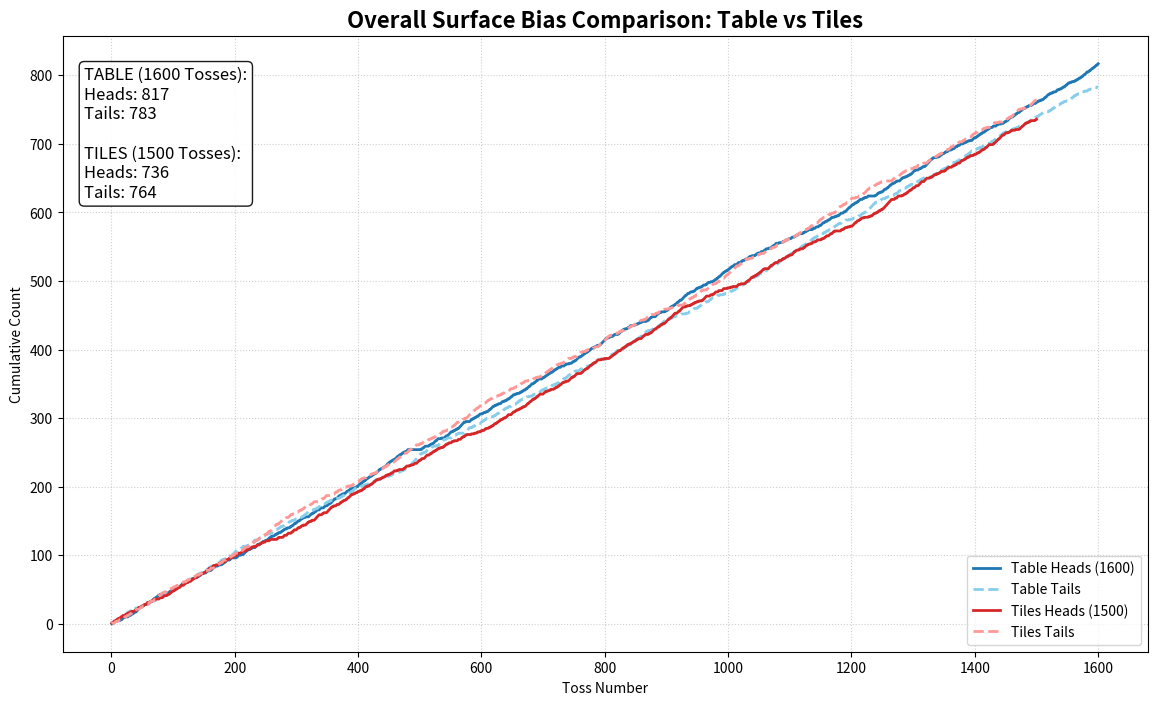

Write the Python code that produced this figure.
import matplotlib.pyplot as plt
import os

folder_name = "Surface_Comparison_Graphs"
if not os.path.exists(folder_name):
    os.makedirs(folder_name)

# ================= THE RAW CLASS DATA =================
group_data = {
    "Group 1": {"1B": "0100111000100001011101000001100110101100111111101001110001001011101111010111010100101000000001101101", "2": "1010010100011101100100100101110100011000101101101000011100010011110110001010000110110111000011100000"},
    "Group 2": {"1B": "0010111000100011111011001010100001111100010111001001011101101000110101010010110110010100011010111010", "5A": "1110011101010010000011110101011011000111000011100101101011111100101111001100100111010111000100010101"},
    "Group 3": {"1B": "1110101110101110110101011010101111101010101011111101101010101111011010110101001110000000000000000000", "10A": "0010110110000010110010111101110000010000111001111110010101010101111111110010000001110101010101011100"},
    "Group 4": {"5A": "0101001001011101111010100101000111001001011001110111001001000101010110011011101111001101110110000011", "5B": "0101101101011001101101011000110000110100001000110101011111001011011011001110111001010101000101111111"},
    "Group 5": {"1A": "1101001010001011000001011110110100010101110000010010010100101000000101011110100000111110100100000101", "1B": "0101111010101101110111001111111011100110001001111010010010110001011100010001011011011101111101101010"},
    "Group 6": {"5B": "1110110101100011100011010011000111010010000101101000110001101100010001101101110000100001010011001010", "20": "0011000101100110000010101010101000001010011000110011110011001100111010001001001011100011001111110111"},
    "Group 7": {"5A": "1010110011011100010101000110000000000010111010010011110011011110110100110100001111010010010101010111", "10A": "1101000011001011000111111111110110000100010110110011010011000101001110011001100010100101001000011110"},
    "Group 8": {"1A": "0101101101011001101101011000110000110100001000110101011111001011011011001110111001010101000101100011", "10B": "0101001001011101111010100101000111001001011001110111001001000101010110011011101111001101110110111011"},
    "Group 9": {
        "5B": "1011100110110011011000110011001010000110011110001100110011100010011100010000011000011100001100111011", 
        "1B": "0011010110011100011101001100011101100011110011000110110111100011110001000110011000011100101100100110",
        "20": "0011110000111000001110000111000100011000111001000110000011000000000011010000001110001110000110111000"
    },
    "Group 10": {"5B": "1110010110010001111010010100011111111000011010000111111110101000110001110101100101110111101001010011", "10B": "0010010110111001001101011101110010001010100110100100110011100001001000000110111000010010001100011110"},
    "Group 11": {"1A": "1011000111110001101011010101101001000101110101010001100100000110001110101011000000010000100010100010", "10B": "1000110100010101010111001101101100110010111100001111001101001010101010011110111011101010111011100000"},
    "Group 12": {"5B": "1110100100101000010110011011011100100100011111010101111000000110111101010111101101100111100000100001", "5A": "0000000110110110110111001011101011011010010101100110101000011110110000101010111110011100111010100111"},
    "Group 13": {"1A": "1110111011111100011101111110001001000010101010100100100001011111100000110001011100011000001110000010", "10A": "0001000100000011100010000001110110111101010101011011011110100000011111001110100011100011010011010101"},
    "Group 14": {"1A": "0001111101100010100001101110101000101100010110000010100110110001110011101000000000110010110001000100", "20": "0111110111001101100010000001001001110100101101010101111111111111100001100111000001001100110111010111"},
    "Group 15": {"1B": "0011100011111100011111000010010111000101001101000010111011000011001010110001111001010110100110000101", "5B": "0011001011101001110111100000011011111101111110011100010011010000010000010111101111010010101000000101"}
}

# ================= 1. AGGREGATE BY SURFACE ONLY =================
table_string, tiles_string = "", ""

for group_name, coins in group_data.items():
    group_num = int(group_name.split()[1]) 
    for coin_string in coins.values():
        if group_num <= 8: table_string += coin_string
        else: tiles_string += coin_string

# ================= 2. THE MATH =================
def calculate_cumulative(flips_string):
    heads_cum, tails_cum = [], []
    h_count, t_count = 0, 0
    if not flips_string: return [], [], []
    for char in flips_string:
        if char == '1': h_count += 1
        elif char == '0': t_count += 1
        heads_cum.append(h_count)
        tails_cum.append(t_count)
    return list(range(1, len(flips_string) + 1)), heads_cum, tails_cum

tbl_att, tbl_heads, tbl_tails = calculate_cumulative(table_string)
til_att, til_heads, til_tails = calculate_cumulative(tiles_string)

# Calculate the TRUE totals dynamically!
tbl_total = len(table_string)
til_total = len(tiles_string)

print("===========================================")
print("      TOTAL SURFACE COMPARISON TALLIES     ")
print("===========================================\n")
print(f"TABLE ({tbl_total} tosses) -> Heads: {tbl_heads[-1]} | Tails: {tbl_tails[-1]}")
print(f"TILES ({til_total} tosses) -> Heads: {til_heads[-1]} | Tails: {til_tails[-1]}\n")

# ================= 3. GRAPHING =================
plt.figure(figsize=(14, 8)) 
plt.plot(tbl_att, tbl_heads, label=f'Table Heads ({tbl_total})', color='#1f77b4', linewidth=2)
plt.plot(tbl_att, tbl_tails, label=f'Table Tails', color='#87ceeb', linestyle='--', linewidth=2)
plt.plot(til_att, til_heads, label=f'Tiles Heads ({til_total})', color='#d62728', linewidth=2)
plt.plot(til_att, til_tails, label=f'Tiles Tails', color='#ff9896', linestyle='--', linewidth=2)

plt.title('Overall Surface Bias Comparison: Table vs Tiles', fontsize=16, fontweight='bold')
plt.xlabel('Toss Number'); plt.ylabel('Cumulative Count')

# The text box is now fully dynamic!
props = dict(boxstyle='round', facecolor='white', alpha=0.9)
textstr = (f"TABLE ({tbl_total} Tosses):\nHeads: {tbl_heads[-1]}\nTails: {tbl_tails[-1]}\n\n"
           f"TILES ({til_total} Tosses):\nHeads: {til_heads[-1]}\nTails: {til_tails[-1]}")
plt.text(0.02, 0.95, textstr, transform=plt.gca().transAxes, fontsize=12, verticalalignment='top', bbox=props)

plt.legend(loc='lower right'); plt.grid(True, linestyle=':', alpha=0.6)
plt.savefig(f"{folder_name}/Grand_Surface_Comparison.png", bbox_inches='tight', dpi=150)
plt.close()

print(f"Done! Saved 'Grand_Surface_Comparison.png' to '{folder_name}'.")
